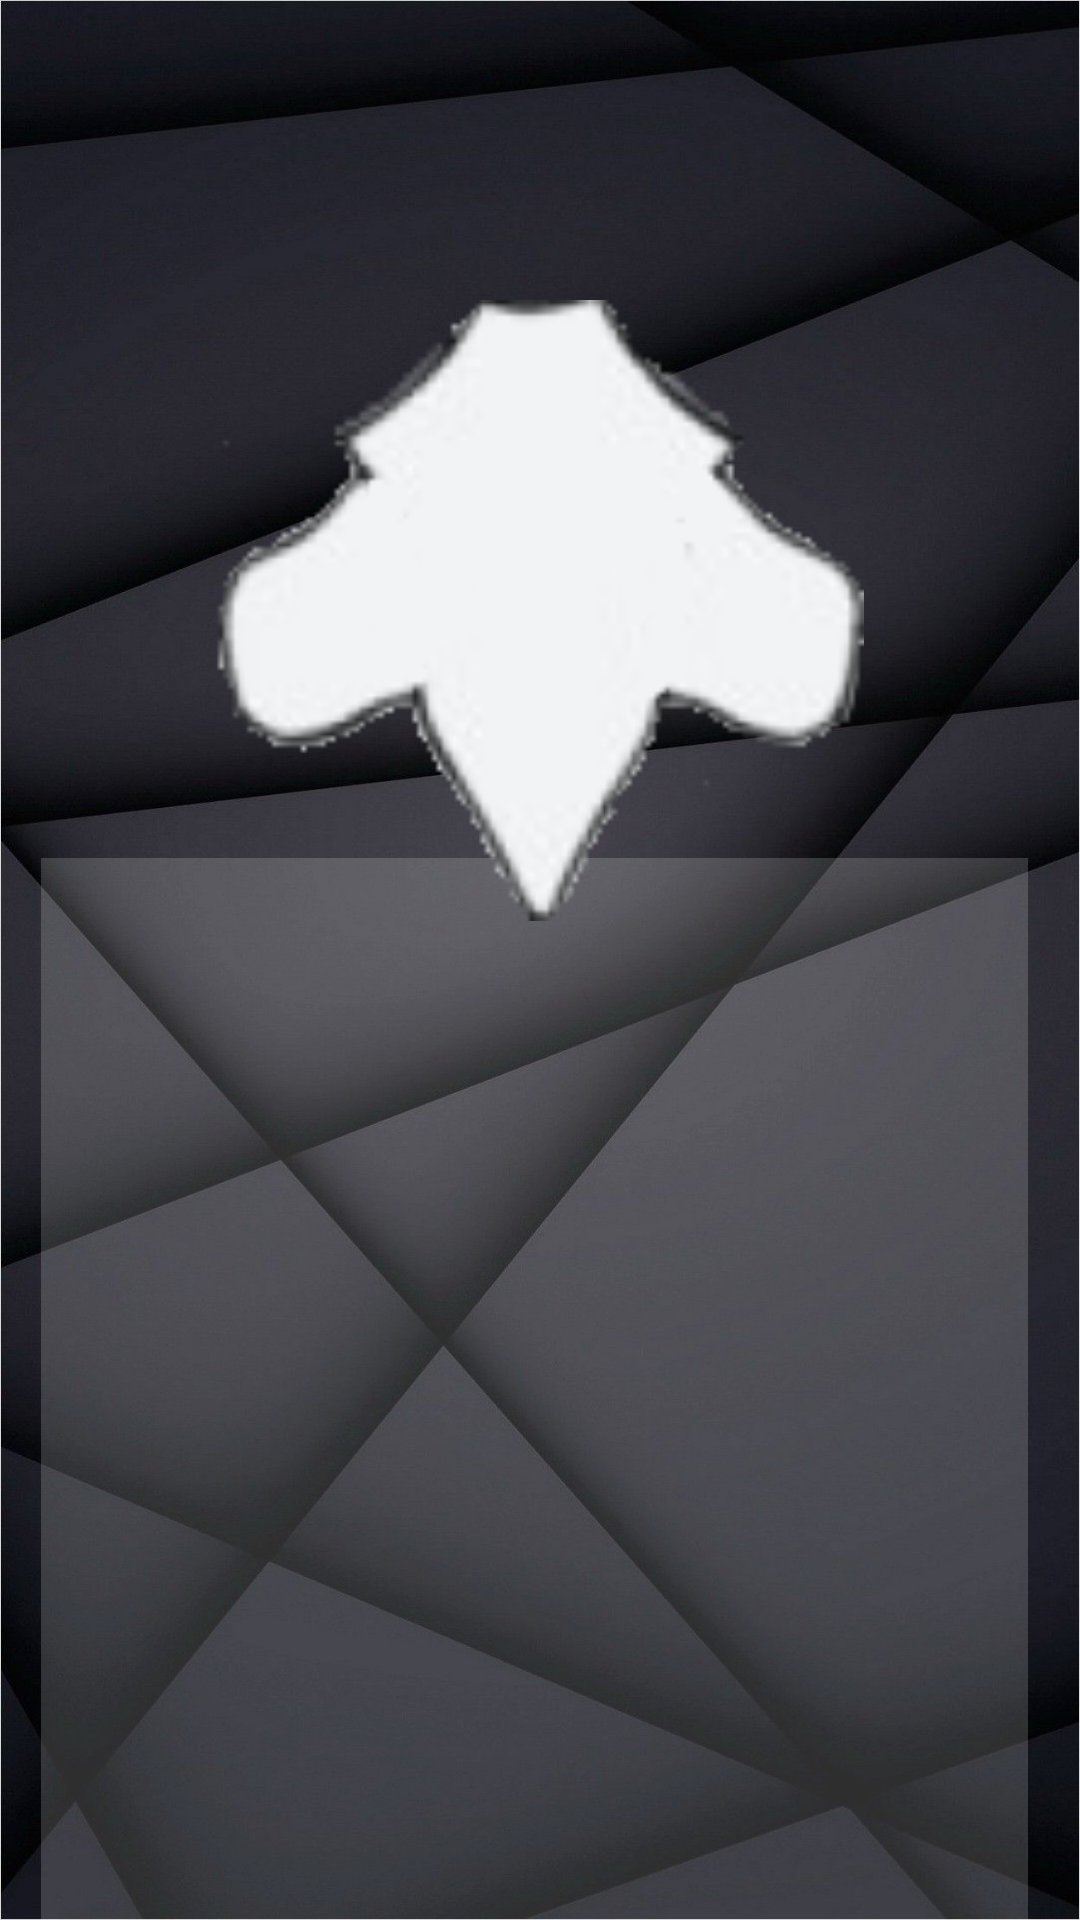

Android layout source for this screen:
<!-- AndroidManifest.xml: application theme Theme.HonsProject -->
<!-- res/layout/activity_exersize.xml -->
<?xml version="1.0" encoding="utf-8"?>
<androidx.constraintlayout.widget.ConstraintLayout xmlns:android="http://schemas.android.com/apk/res/android"
    xmlns:app="http://schemas.android.com/apk/res-auto"
    xmlns:tools="http://schemas.android.com/tools"
    android:layout_width="match_parent"
    android:layout_height="match_parent"
    android:background="@drawable/wallpaper"
    tools:context=".Exersize">

    <TextView
        android:id="@+id/eText"
        android:layout_width="245dp"
        android:layout_height="67dp"
        android:layout_marginTop="32dp"
        android:gravity="center"
        android:textColor="#ACA3A3"
        android:textSize="26sp"
        app:layout_constraintEnd_toEndOf="parent"
        app:layout_constraintStart_toStartOf="parent"
        app:layout_constraintTop_toTopOf="parent" />

    <ListView
        android:id="@+id/eList"
        android:layout_width="329dp"
        android:layout_height="354dp"
        android:background="#2CFFFFFF"
        android:dividerHeight="10dp"
        app:layout_constraintBottom_toBottomOf="parent"
        app:layout_constraintEnd_toEndOf="parent"
        app:layout_constraintHorizontal_bias="0.446"
        app:layout_constraintStart_toStartOf="parent"
        app:layout_constraintTop_toBottomOf="@+id/textView9" />

    <ImageView
        android:id="@+id/eImage"
        android:layout_width="342dp"
        android:layout_height="207dp"
        android:layout_marginTop="100dp"
        app:layout_constraintEnd_toEndOf="parent"
        app:layout_constraintHorizontal_bias="0.49"
        app:layout_constraintStart_toStartOf="parent"
        app:layout_constraintTop_toTopOf="parent"
        app:srcCompat="@drawable/back" />

</androidx.constraintlayout.widget.ConstraintLayout>
<!-- resources referenced by this layout -->
<resources>
  <!-- drawable back: png bitmap (drawable, 9541 bytes) -->
  <!-- drawable wallpaper: jpg bitmap (drawable, 122324 bytes) -->
  <style name="Theme.HonsProject" parent="Theme.MaterialComponents.DayNight.DarkActionBar">
          
          <item name="colorPrimary">@color/purple_500</item>
          <item name="colorPrimaryVariant">@color/purple_700</item>
          <item name="colorOnPrimary">@color/white</item>
          
          <item name="colorSecondary">@color/teal_200</item>
          <item name="colorSecondaryVariant">@color/teal_700</item>
          <item name="colorOnSecondary">@color/black</item>
          
          <item name="android:statusBarColor" tools:targetApi="l">?attr/colorPrimaryVariant</item>
          
      </style>
  <!-- not gathered from this repository: default colours our renderer supplied (Android Studio template values) -->
  <color name="purple_500">#FF6200EE</color>
  <color name="purple_700">#FF3700B3</color>
  <color name="teal_200">#FF03DAC5</color>
  <color name="teal_700">#FF018786</color>
  <color name="black">#FF000000</color>
  <color name="white">#FFFFFFFF</color>
</resources>
